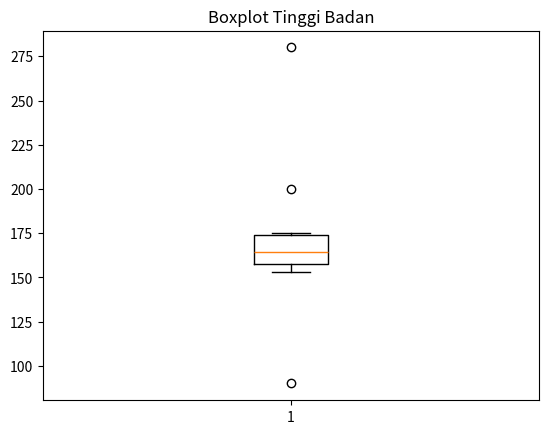

The script that saved this image:
import pandas as pd
import matplotlib.pyplot as plt

# Boxplot method for find Outlier
data_tb = {
    'tinggi badan': [90, 160, 157, 170, 163, 153, 175, 166, 200, 280]
}
df_tb = pd.DataFrame(data_tb)

plt.boxplot(df_tb['tinggi badan'])
plt.title("Boxplot Tinggi Badan")
plt.show()
